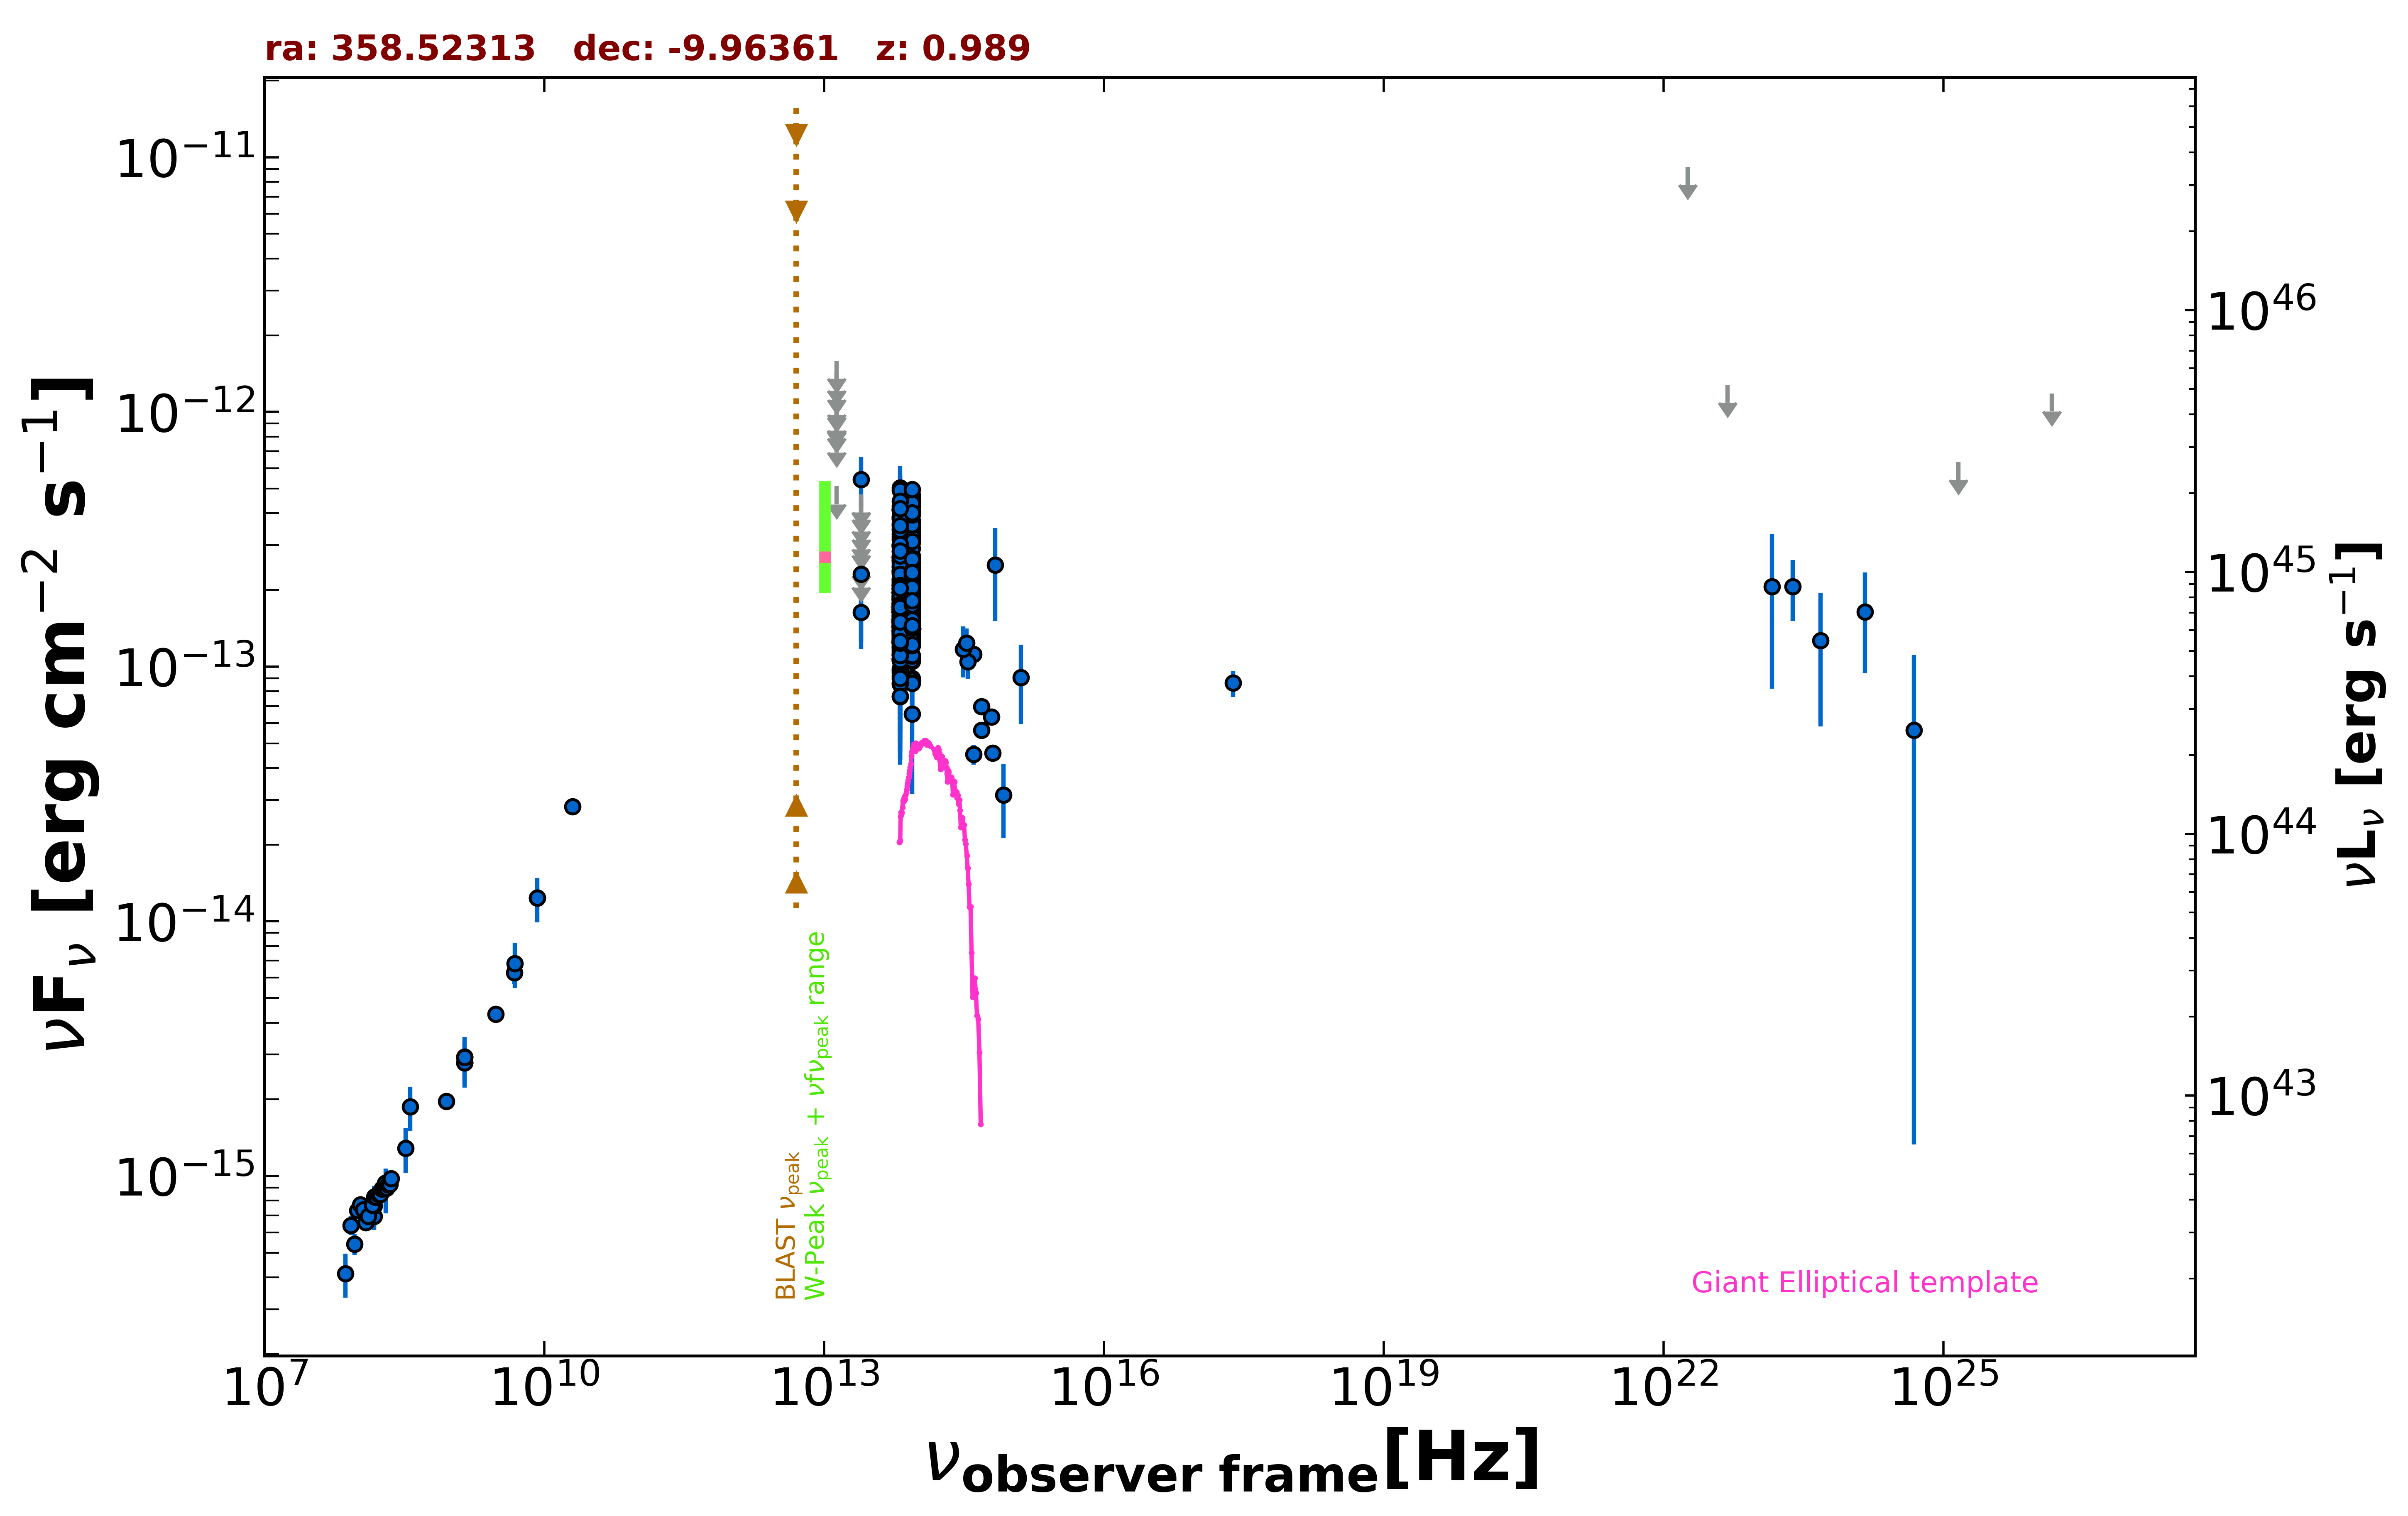

The file beside this chart, header and first rows:
freq., flux, err_flux, MJD_start, MJD_end, flag, catalog, reference
1.400e+09, 2.930e-15, 1.500e-18, 55000, 55000, , FIRST, White et al. 1997  ApJ  475 479
1.400e+09, 2.785e-15, 8.400e-17, 55000, 55000, , NVSS, Condon et al. 1998  AJ  115  1693
8.870e+08, 1.968e-15, 1.420e-16, 55000, 55000, , RACS, Hale et al. 2021  PASA  38  e058
3.000e+09, 4.322e-15, 4.800e-17, 55000, 55000, , VLASSQL, Gordon et al. 2021  ApJS  255  30
2.418e+17, 8.623e-14, 1.014e-14, 55000, 55000, , WGACAT, White et al. 2000  VizieR  IX/31/wgacat
1.500e+08, 6.936e-16, 6.960e-17, 55000, 55000, , TGSS150, Intema et al. 2017  A&A  598  A781
2.000e+10, 2.820e-14, 1.400e-15, 55000, 55000, , AT20G, Murphy et al. 2010  MNRAS  402  2403
8.400e+09, 1.235e-14, 0.000e+00, 55000, 55000, , CRATES, Healey et al. 2007  ApJS  171  61
4.800e+09, 6.288e-15, 6.240e-16, 55000, 55000, , PMN, Griffith et al. 1993-1996  VizieR  VIII/…
8.817e+13, 1.989e-13, 2.400e-15, 55000, 55000, , UNWISE, Schlafly et al. 2019  ApJS  240  30
6.517e+13, 1.775e-13, 3.750e-15, 55000, 55000, , UNWISE, Schlafly et al. 2019  ApJS  240  30
8.817e+13, 1.772e-13, 7.150e-15, 55000, 55000, , WISE, Wright et al. 2010  AJ  140  1868
6.517e+13, 1.540e-13, 9.350e-15, 55000, 55000, , WISE, Wright et al. 2010  AJ  140  1868
2.498e+13, 1.637e-13, 3.815e-14, 55000, 55000, , WISE, Wright et al. 2010  AJ  140  1868
1.363e+13, 5.109e-13, 0.000e+00, 55000, 55000, UL, WISE, Wright et al. 2010  AJ  140  1868
8.817e+13, 2.134e-13, 2.500e-14, 56825, 56825, , NEOWISE, Mainzer et al. 2014  ApJ  792  30
6.517e+13, 2.147e-13, 4.660e-14, 56825, 56825, , NEOWISE, Mainzer et al. 2014  ApJ  792  30
8.817e+13, 1.258e-13, 2.460e-14, 56828, 56828, , NEOWISE, Mainzer et al. 2014  ApJ  792  30
6.517e+13, 1.468e-13, 4.930e-14, 56828, 56828, , NEOWISE, Mainzer et al. 2014  ApJ  792  30
8.817e+13, 1.798e-13, 2.290e-14, 56826, 56826, , NEOWISE, Mainzer et al. 2014  ApJ  792  30
6.517e+13, 1.891e-13, 5.145e-14, 56826, 56826, , NEOWISE, Mainzer et al. 2014  ApJ  792  30
8.817e+13, 1.938e-13, 3.045e-14, 56825, 56825, , NEOWISE, Mainzer et al. 2014  ApJ  792  30
6.517e+13, 1.233e-13, 5.731e-14, 56825, 56825, , NEOWISE, Mainzer et al. 2014  ApJ  792  30
8.817e+13, 1.818e-13, 2.725e-14, 56826, 56826, , NEOWISE, Mainzer et al. 2014  ApJ  792  30
6.517e+13, 1.115e-13, 5.675e-14, 56826, 56826, , NEOWISE, Mainzer et al. 2014  ApJ  792  30
8.817e+13, 1.740e-13, 2.750e-14, 56828, 56828, , NEOWISE, Mainzer et al. 2014  ApJ  792  30
6.517e+13, 1.390e-13, 6.803e-14, 56828, 56828, , NEOWISE, Mainzer et al. 2014  ApJ  792  30
8.817e+13, 8.695e-14, 2.368e-14, 56825, 56825, , NEOWISE, Mainzer et al. 2014  ApJ  792  30
6.517e+13, 1.353e-13, 4.075e-14, 56825, 56825, , NEOWISE, Mainzer et al. 2014  ApJ  792  30
8.817e+13, 1.486e-13, 2.570e-14, 56826, 56826, , NEOWISE, Mainzer et al. 2014  ApJ  792  30
6.517e+13, 1.275e-13, 0.000e+00, 56826, 56826, UL, NEOWISE, Mainzer et al. 2014  ApJ  792  30
8.817e+13, 1.697e-13, 3.030e-14, 56828, 56828, , NEOWISE, Mainzer et al. 2014  ApJ  792  30
6.517e+13, 1.844e-13, 6.660e-14, 56828, 56828, , NEOWISE, Mainzer et al. 2014  ApJ  792  30
8.817e+13, 2.660e-13, 2.995e-14, 57005, 57005, , NEOWISE, Mainzer et al. 2014  ApJ  792  30
6.517e+13, 2.565e-13, 4.035e-14, 57005, 57005, , NEOWISE, Mainzer et al. 2014  ApJ  792  30
8.817e+13, 1.979e-13, 2.520e-14, 57005, 57005, , NEOWISE, Mainzer et al. 2014  ApJ  792  30
6.517e+13, 9.823e-14, 5.109e-14, 57005, 57005, , NEOWISE, Mainzer et al. 2014  ApJ  792  30
8.817e+13, 1.692e-13, 3.265e-14, 57005, 57005, , NEOWISE, Mainzer et al. 2014  ApJ  792  30
6.517e+13, 1.720e-13, 4.305e-14, 57005, 57005, , NEOWISE, Mainzer et al. 2014  ApJ  792  30
8.817e+13, 3.709e-13, 2.700e-14, 57006, 57006, , NEOWISE, Mainzer et al. 2014  ApJ  792  30
6.517e+13, 2.997e-13, 3.985e-14, 57006, 57006, , NEOWISE, Mainzer et al. 2014  ApJ  792  30
8.817e+13, 2.638e-13, 2.505e-14, 57005, 57005, , NEOWISE, Mainzer et al. 2014  ApJ  792  30
6.517e+13, 2.079e-13, 9.390e-14, 57005, 57005, , NEOWISE, Mainzer et al. 2014  ApJ  792  30
8.817e+13, 3.134e-13, 3.265e-14, 57005, 57005, , NEOWISE, Mainzer et al. 2014  ApJ  792  30
6.517e+13, 2.398e-13, 4.645e-14, 57005, 57005, , NEOWISE, Mainzer et al. 2014  ApJ  792  30
8.817e+13, 2.508e-13, 2.780e-14, 57006, 57006, , NEOWISE, Mainzer et al. 2014  ApJ  792  30
6.517e+13, 3.643e-13, 4.440e-14, 57006, 57006, , NEOWISE, Mainzer et al. 2014  ApJ  792  30
8.817e+13, 1.986e-13, 2.920e-14, 57006, 57006, , NEOWISE, Mainzer et al. 2014  ApJ  792  30
6.517e+13, 2.608e-13, 3.780e-14, 57006, 57006, , NEOWISE, Mainzer et al. 2014  ApJ  792  30
8.817e+13, 3.166e-13, 2.655e-14, 57006, 57006, , NEOWISE, Mainzer et al. 2014  ApJ  792  30
6.517e+13, 2.983e-13, 3.800e-14, 57006, 57006, , NEOWISE, Mainzer et al. 2014  ApJ  792  30
8.817e+13, 2.643e-13, 2.850e-14, 57006, 57006, , NEOWISE, Mainzer et al. 2014  ApJ  792  30
6.517e+13, 2.975e-13, 4.095e-14, 57006, 57006, , NEOWISE, Mainzer et al. 2014  ApJ  792  30
8.817e+13, 2.388e-13, 3.240e-14, 57005, 57005, , NEOWISE, Mainzer et al. 2014  ApJ  792  30
6.517e+13, 2.137e-13, 4.260e-14, 57005, 57005, , NEOWISE, Mainzer et al. 2014  ApJ  792  30
8.817e+13, 2.176e-13, 2.530e-14, 57918, 57918, , NEOWISE, Mainzer et al. 2014  ApJ  792  30
6.517e+13, 1.829e-13, 4.750e-14, 57918, 57918, , NEOWISE, Mainzer et al. 2014  ApJ  792  30
8.817e+13, 2.602e-13, 2.830e-14, 57918, 57918, , NEOWISE, Mainzer et al. 2014  ApJ  792  30
6.517e+13, 1.839e-13, 6.695e-14, 57918, 57918, , NEOWISE, Mainzer et al. 2014  ApJ  792  30
8.817e+13, 1.986e-13, 3.175e-14, 57919, 57919, , NEOWISE, Mainzer et al. 2014  ApJ  792  30
... 391 more rows
